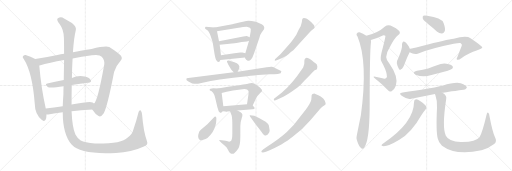
t = 0.00 s
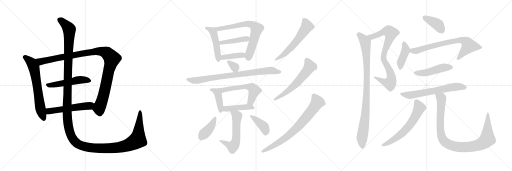
t = 4.41 s
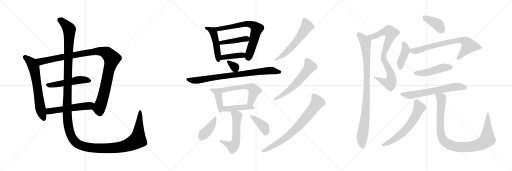
t = 8.83 s
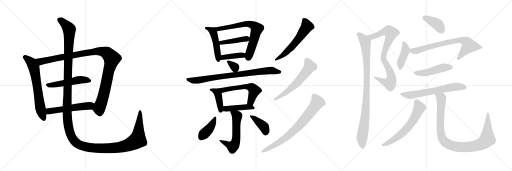
t = 13.24 s
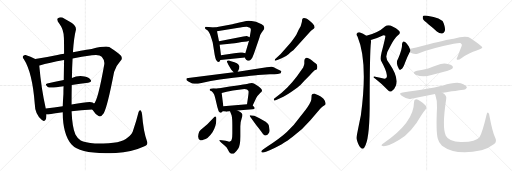
t = 17.66 s
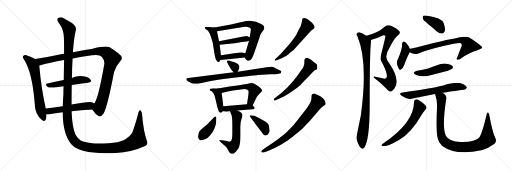
t = 22.07 s

The animated SVG that drew these frames (rendered in a browser with its animation timeline set to each time). Animation: 29 CSS @keyframes rules; one cycle of 22.07 s.

<svg version="1.1" viewBox="0 0 3072 1024" xmlns="http://www.w3.org/2000/svg">
  <g stroke="lightgray" stroke-dasharray="1,1" stroke-width="1" transform="scale(4, 4)">
    <line x1="0" y1="0" x2="256" y2="256"></line>
    <line x1="256" y1="0" x2="0" y2="256"></line>
    <line x1="128" y1="0" x2="128" y2="256"></line>
    <line x1="0" y1="128" x2="256" y2="128"></line>
    <line x1="256" y1="0" x2="512" y2="256"></line>
    <line x1="512" y1="0" x2="256" y2="256"></line>
    <line x1="384" y1="0" x2="384" y2="256"></line>
    <line x1="256" y1="128" x2="512" y2="128"></line>
    <line x1="512" y1="0" x2="768" y2="256"></line>
    <line x1="768" y1="0" x2="512" y2="256"></line>
    <line x1="640" y1="0" x2="640" y2="256"></line>
    <line x1="512" y1="128" x2="768" y2="128"></line>
  </g>
<g transform="scale(1, -1) translate(0, -850)">
   <style type="text/css">
    @keyframes keyframes0 {
      from {
       stroke: black;
       stroke-dashoffset: 654;
       stroke-width: 128;
       }
       68% {
       animation-timing-function: step-end;
       stroke: black;
       stroke-dashoffset: 0;
       stroke-width: 128;
       }
       to {
       stroke: black;
       stroke-width: 1024;
       }
       }
       #make-me-a-hanzi-animation-0 {
         animation: keyframes0 0.782227s both;
         animation-delay: 0.000000s;
         animation-timing-function: linear;
       }
    @keyframes keyframes1 {
      from {
       stroke: black;
       stroke-dashoffset: 1075;
       stroke-width: 128;
       }
       78% {
       animation-timing-function: step-end;
       stroke: black;
       stroke-dashoffset: 0;
       stroke-width: 128;
       }
       to {
       stroke: black;
       stroke-width: 1024;
       }
       }
       #make-me-a-hanzi-animation-1 {
         animation: keyframes1 1.124837s both;
         animation-delay: 0.782227s;
         animation-timing-function: linear;
       }
    @keyframes keyframes2 {
      from {
       stroke: black;
       stroke-dashoffset: 509;
       stroke-width: 128;
       }
       62% {
       animation-timing-function: step-end;
       stroke: black;
       stroke-dashoffset: 0;
       stroke-width: 128;
       }
       to {
       stroke: black;
       stroke-width: 1024;
       }
       }
       #make-me-a-hanzi-animation-2 {
         animation: keyframes2 0.664225s both;
         animation-delay: 1.907064s;
         animation-timing-function: linear;
       }
    @keyframes keyframes3 {
      from {
       stroke: black;
       stroke-dashoffset: 537;
       stroke-width: 128;
       }
       64% {
       animation-timing-function: step-end;
       stroke: black;
       stroke-dashoffset: 0;
       stroke-width: 128;
       }
       to {
       stroke: black;
       stroke-width: 1024;
       }
       }
       #make-me-a-hanzi-animation-3 {
         animation: keyframes3 0.687012s both;
         animation-delay: 2.571289s;
         animation-timing-function: linear;
       }
    @keyframes keyframes4 {
      from {
       stroke: black;
       stroke-dashoffset: 1584;
       stroke-width: 128;
       }
       84% {
       animation-timing-function: step-end;
       stroke: black;
       stroke-dashoffset: 0;
       stroke-width: 128;
       }
       to {
       stroke: black;
       stroke-width: 1024;
       }
       }
       #make-me-a-hanzi-animation-4 {
         animation: keyframes4 1.539062s both;
         animation-delay: 3.258301s;
         animation-timing-function: linear;
       }
    @keyframes keyframes5 {
      from {
       stroke: black;
       stroke-dashoffset: 478;
       stroke-width: 128;
       }
       61% {
       animation-timing-function: step-end;
       stroke: black;
       stroke-dashoffset: 0;
       stroke-width: 128;
       }
       to {
       stroke: black;
       stroke-width: 1024;
       }
       }
       #make-me-a-hanzi-animation-5 {
         animation: keyframes5 0.638997s both;
         animation-delay: 4.797363s;
         animation-timing-function: linear;
       }
    @keyframes keyframes6 {
      from {
       stroke: black;
       stroke-dashoffset: 696;
       stroke-width: 128;
       }
       69% {
       animation-timing-function: step-end;
       stroke: black;
       stroke-dashoffset: 0;
       stroke-width: 128;
       }
       to {
       stroke: black;
       stroke-width: 1024;
       }
       }
       #make-me-a-hanzi-animation-6 {
         animation: keyframes6 0.816406s both;
         animation-delay: 5.436360s;
         animation-timing-function: linear;
       }
    @keyframes keyframes7 {
      from {
       stroke: black;
       stroke-dashoffset: 427;
       stroke-width: 128;
       }
       58% {
       animation-timing-function: step-end;
       stroke: black;
       stroke-dashoffset: 0;
       stroke-width: 128;
       }
       to {
       stroke: black;
       stroke-width: 1024;
       }
       }
       #make-me-a-hanzi-animation-7 {
         animation: keyframes7 0.597493s both;
         animation-delay: 6.252766s;
         animation-timing-function: linear;
       }
    @keyframes keyframes8 {
      from {
       stroke: black;
       stroke-dashoffset: 398;
       stroke-width: 128;
       }
       56% {
       animation-timing-function: step-end;
       stroke: black;
       stroke-dashoffset: 0;
       stroke-width: 128;
       }
       to {
       stroke: black;
       stroke-width: 1024;
       }
       }
       #make-me-a-hanzi-animation-8 {
         animation: keyframes8 0.573893s both;
         animation-delay: 6.850259s;
         animation-timing-function: linear;
       }
    @keyframes keyframes9 {
      from {
       stroke: black;
       stroke-dashoffset: 328;
       stroke-width: 128;
       }
       52% {
       animation-timing-function: step-end;
       stroke: black;
       stroke-dashoffset: 0;
       stroke-width: 128;
       }
       to {
       stroke: black;
       stroke-width: 1024;
       }
       }
       #make-me-a-hanzi-animation-9 {
         animation: keyframes9 0.516927s both;
         animation-delay: 7.424152s;
         animation-timing-function: linear;
       }
    @keyframes keyframes10 {
      from {
       stroke: black;
       stroke-dashoffset: 815;
       stroke-width: 128;
       }
       73% {
       animation-timing-function: step-end;
       stroke: black;
       stroke-dashoffset: 0;
       stroke-width: 128;
       }
       to {
       stroke: black;
       stroke-width: 1024;
       }
       }
       #make-me-a-hanzi-animation-10 {
         animation: keyframes10 0.913249s both;
         animation-delay: 7.941079s;
         animation-timing-function: linear;
       }
    @keyframes keyframes11 {
      from {
       stroke: black;
       stroke-dashoffset: 410;
       stroke-width: 128;
       }
       57% {
       animation-timing-function: step-end;
       stroke: black;
       stroke-dashoffset: 0;
       stroke-width: 128;
       }
       to {
       stroke: black;
       stroke-width: 1024;
       }
       }
       #make-me-a-hanzi-animation-11 {
         animation: keyframes11 0.583659s both;
         animation-delay: 8.854328s;
         animation-timing-function: linear;
       }
    @keyframes keyframes12 {
      from {
       stroke: black;
       stroke-dashoffset: 568;
       stroke-width: 128;
       }
       65% {
       animation-timing-function: step-end;
       stroke: black;
       stroke-dashoffset: 0;
       stroke-width: 128;
       }
       to {
       stroke: black;
       stroke-width: 1024;
       }
       }
       #make-me-a-hanzi-animation-12 {
         animation: keyframes12 0.712240s both;
         animation-delay: 9.437987s;
         animation-timing-function: linear;
       }
    @keyframes keyframes13 {
      from {
       stroke: black;
       stroke-dashoffset: 438;
       stroke-width: 128;
       }
       59% {
       animation-timing-function: step-end;
       stroke: black;
       stroke-dashoffset: 0;
       stroke-width: 128;
       }
       to {
       stroke: black;
       stroke-width: 1024;
       }
       }
       #make-me-a-hanzi-animation-13 {
         animation: keyframes13 0.606445s both;
         animation-delay: 10.150227s;
         animation-timing-function: linear;
       }
    @keyframes keyframes14 {
      from {
       stroke: black;
       stroke-dashoffset: 569;
       stroke-width: 128;
       }
       65% {
       animation-timing-function: step-end;
       stroke: black;
       stroke-dashoffset: 0;
       stroke-width: 128;
       }
       to {
       stroke: black;
       stroke-width: 1024;
       }
       }
       #make-me-a-hanzi-animation-14 {
         animation: keyframes14 0.713053s both;
         animation-delay: 10.756672s;
         animation-timing-function: linear;
       }
    @keyframes keyframes15 {
      from {
       stroke: black;
       stroke-dashoffset: 403;
       stroke-width: 128;
       }
       57% {
       animation-timing-function: step-end;
       stroke: black;
       stroke-dashoffset: 0;
       stroke-width: 128;
       }
       to {
       stroke: black;
       stroke-width: 1024;
       }
       }
       #make-me-a-hanzi-animation-15 {
         animation: keyframes15 0.577962s both;
         animation-delay: 11.469725s;
         animation-timing-function: linear;
       }
    @keyframes keyframes16 {
      from {
       stroke: black;
       stroke-dashoffset: 396;
       stroke-width: 128;
       }
       56% {
       animation-timing-function: step-end;
       stroke: black;
       stroke-dashoffset: 0;
       stroke-width: 128;
       }
       to {
       stroke: black;
       stroke-width: 1024;
       }
       }
       #make-me-a-hanzi-animation-16 {
         animation: keyframes16 0.572266s both;
         animation-delay: 12.047687s;
         animation-timing-function: linear;
       }
    @keyframes keyframes17 {
      from {
       stroke: black;
       stroke-dashoffset: 576;
       stroke-width: 128;
       }
       65% {
       animation-timing-function: step-end;
       stroke: black;
       stroke-dashoffset: 0;
       stroke-width: 128;
       }
       to {
       stroke: black;
       stroke-width: 1024;
       }
       }
       #make-me-a-hanzi-animation-17 {
         animation: keyframes17 0.718750s both;
         animation-delay: 12.619953s;
         animation-timing-function: linear;
       }
    @keyframes keyframes18 {
      from {
       stroke: black;
       stroke-dashoffset: 591;
       stroke-width: 128;
       }
       66% {
       animation-timing-function: step-end;
       stroke: black;
       stroke-dashoffset: 0;
       stroke-width: 128;
       }
       to {
       stroke: black;
       stroke-width: 1024;
       }
       }
       #make-me-a-hanzi-animation-18 {
         animation: keyframes18 0.730957s both;
         animation-delay: 13.338703s;
         animation-timing-function: linear;
       }
    @keyframes keyframes19 {
      from {
       stroke: black;
       stroke-dashoffset: 749;
       stroke-width: 128;
       }
       71% {
       animation-timing-function: step-end;
       stroke: black;
       stroke-dashoffset: 0;
       stroke-width: 128;
       }
       to {
       stroke: black;
       stroke-width: 1024;
       }
       }
       #make-me-a-hanzi-animation-19 {
         animation: keyframes19 0.859538s both;
         animation-delay: 14.069660s;
         animation-timing-function: linear;
       }
    @keyframes keyframes20 {
      from {
       stroke: black;
       stroke-dashoffset: 816;
       stroke-width: 128;
       }
       73% {
       animation-timing-function: step-end;
       stroke: black;
       stroke-dashoffset: 0;
       stroke-width: 128;
       }
       to {
       stroke: black;
       stroke-width: 1024;
       }
       }
       #make-me-a-hanzi-animation-20 {
         animation: keyframes20 0.914062s both;
         animation-delay: 14.929198s;
         animation-timing-function: linear;
       }
    @keyframes keyframes21 {
      from {
       stroke: black;
       stroke-dashoffset: 947;
       stroke-width: 128;
       }
       76% {
       animation-timing-function: step-end;
       stroke: black;
       stroke-dashoffset: 0;
       stroke-width: 128;
       }
       to {
       stroke: black;
       stroke-width: 1024;
       }
       }
       #make-me-a-hanzi-animation-21 {
         animation: keyframes21 1.020671s both;
         animation-delay: 15.843260s;
         animation-timing-function: linear;
       }
    @keyframes keyframes22 {
      from {
       stroke: black;
       stroke-dashoffset: 388;
       stroke-width: 128;
       }
       56% {
       animation-timing-function: step-end;
       stroke: black;
       stroke-dashoffset: 0;
       stroke-width: 128;
       }
       to {
       stroke: black;
       stroke-width: 1024;
       }
       }
       #make-me-a-hanzi-animation-22 {
         animation: keyframes22 0.565755s both;
         animation-delay: 16.863931s;
         animation-timing-function: linear;
       }
    @keyframes keyframes23 {
      from {
       stroke: black;
       stroke-dashoffset: 408;
       stroke-width: 128;
       }
       57% {
       animation-timing-function: step-end;
       stroke: black;
       stroke-dashoffset: 0;
       stroke-width: 128;
       }
       to {
       stroke: black;
       stroke-width: 1024;
       }
       }
       #make-me-a-hanzi-animation-23 {
         animation: keyframes23 0.582031s both;
         animation-delay: 17.429686s;
         animation-timing-function: linear;
       }
    @keyframes keyframes24 {
      from {
       stroke: black;
       stroke-dashoffset: 731;
       stroke-width: 128;
       }
       70% {
       animation-timing-function: step-end;
       stroke: black;
       stroke-dashoffset: 0;
       stroke-width: 128;
       }
       to {
       stroke: black;
       stroke-width: 1024;
       }
       }
       #make-me-a-hanzi-animation-24 {
         animation: keyframes24 0.844889s both;
         animation-delay: 18.011717s;
         animation-timing-function: linear;
       }
    @keyframes keyframes25 {
      from {
       stroke: black;
       stroke-dashoffset: 470;
       stroke-width: 128;
       }
       60% {
       animation-timing-function: step-end;
       stroke: black;
       stroke-dashoffset: 0;
       stroke-width: 128;
       }
       to {
       stroke: black;
       stroke-width: 1024;
       }
       }
       #make-me-a-hanzi-animation-25 {
         animation: keyframes25 0.632487s both;
         animation-delay: 18.856606s;
         animation-timing-function: linear;
       }
    @keyframes keyframes26 {
      from {
       stroke: black;
       stroke-dashoffset: 642;
       stroke-width: 128;
       }
       68% {
       animation-timing-function: step-end;
       stroke: black;
       stroke-dashoffset: 0;
       stroke-width: 128;
       }
       to {
       stroke: black;
       stroke-width: 1024;
       }
       }
       #make-me-a-hanzi-animation-26 {
         animation: keyframes26 0.772461s both;
         animation-delay: 19.489093s;
         animation-timing-function: linear;
       }
    @keyframes keyframes27 {
      from {
       stroke: black;
       stroke-dashoffset: 619;
       stroke-width: 128;
       }
       67% {
       animation-timing-function: step-end;
       stroke: black;
       stroke-dashoffset: 0;
       stroke-width: 128;
       }
       to {
       stroke: black;
       stroke-width: 1024;
       }
       }
       #make-me-a-hanzi-animation-27 {
         animation: keyframes27 0.753743s both;
         animation-delay: 20.261554s;
         animation-timing-function: linear;
       }
    @keyframes keyframes28 {
      from {
       stroke: black;
       stroke-dashoffset: 990;
       stroke-width: 128;
       }
       76% {
       animation-timing-function: step-end;
       stroke: black;
       stroke-dashoffset: 0;
       stroke-width: 128;
       }
       to {
       stroke: black;
       stroke-width: 1024;
       }
       }
       #make-me-a-hanzi-animation-28 {
         animation: keyframes28 1.055664s both;
         animation-delay: 21.015297s;
         animation-timing-function: linear;
       }
</style>
<path d="M 211.5 496.5 Q 183.5 512.5 153.5 520.5 Q 146.5 521.5 140.5 516.5 Q 131.5 509.5 142.5 497.5 Q 194.5 416.5 208.5 228.5 Q 209.5 165.5 251.5 130.5 Q 254.5 129.5 258.5 126.5 Q 277.5 120.5 278.5 156.5 L 278.5 164.5 L 274.5 199.5 Q 247.5 319.5 235.5 457.5 C 233.5 484.5 233.5 484.5 211.5 496.5 Z" fill="lightgray"></path> 
<path d="M 553.5 193.5 Q 572.5 163.5 591.5 155.5 Q 604.5 145.5 622.5 171.5 Q 644.5 210.5 684.5 418.5 Q 694.5 455.5 722.5 485.5 Q 738.5 500.5 724.5 517.5 Q 705.5 536.5 655.5 568.5 Q 634.5 577.5 549.5 557.5 Q 542.5 557.5 437.5 537.5 L 384.5 528.5 Q 363.5 525.5 344.5 521.5 Q 271.5 506.5 211.5 496.5 C 181.5 491.5 206.5 448.5 235.5 457.5 Q 234.5 458.5 237.5 458.5 Q 295.5 476.5 384.5 491.5 L 435.5 500.5 Q 487.5 510.5 551.5 519.5 Q 596.5 526.5 610.5 510.5 Q 629.5 488.5 625.5 464.5 Q 586.5 244.5 563.5 229.5 C 548.5 203.5 547.5 202.5 553.5 193.5 Z" fill="lightgray"></path> 
<path d="M 430.5 340.5 Q 482.5 349.5 528.5 354.5 Q 553.5 357.5 544.5 371.5 Q 534.5 387.5 507.5 392.5 Q 465.5 399.5 431.5 383.5 L 382.5 371.5 Q 328.5 361.5 283.5 349.5 Q 265.5 345.5 286.5 329.5 Q 298.5 320.5 381.5 333.5 L 430.5 340.5 Z" fill="lightgray"></path> 
<path d="M 429.5 183.5 Q 483.5 190.5 553.5 193.5 C 583.5 194.5 585.5 209.5 563.5 229.5 Q 560.5 233.5 555.5 236.5 Q 539.5 245.5 429.5 223.5 L 376.5 213.5 Q 322.5 206.5 274.5 199.5 C 244.5 195.5 248.5 164.5 278.5 164.5 Q 285.5 163.5 297.5 165.5 Q 328.5 172.5 376.5 177.5 L 429.5 183.5 Z" fill="lightgray"></path> 
<path d="M 881.5 4.5 Q 860.5 62.5 852.5 163.5 Q 851.5 179.5 844.5 187.5 Q 837.5 194.5 831.5 178.5 Q 816.5 118.5 800.5 73.5 Q 793.5 42.5 764.5 24.5 Q 730.5 -12.5 569.5 -10.5 Q 508.5 -4.5 484.5 7.5 Q 465.5 20.5 452.5 44.5 Q 433.5 84.5 429.5 183.5 L 429.5 223.5 Q 429.5 287.5 430.5 340.5 L 431.5 383.5 Q 432.5 449.5 435.5 500.5 L 437.5 537.5 Q 443.5 625.5 454.5 667.5 Q 461.5 689.5 431.5 712.5 Q 406.5 728.5 384.5 740.5 Q 365.5 753.5 347.5 741.5 Q 335.5 735.5 357.5 706.5 Q 382.5 672.5 383.5 623.5 Q 384.5 590.5 384.5 528.5 L 384.5 491.5 Q 383.5 439.5 382.5 371.5 L 381.5 333.5 Q 380.5 311.5 380.5 287.5 Q 377.5 247.5 376.5 213.5 L 376.5 177.5 Q 376.5 44.5 429.5 -16.5 Q 483.5 -77.5 695.5 -66.5 Q 789.5 -62.5 859.5 -29.5 Q 892.5 -20.5 881.5 4.5 Z" fill="lightgray"></path> 
<path d="M 1288.0 686.0 L 1234.0 690.0 Q 1229.0 686.0 1230.0 682.0 Q 1230.0 677.0 1242.0 671.0 Q 1254.0 664.0 1265.0 632.0 L 1276.0 597.0 L 1288.0 523.0 Q 1293.0 498.0 1296.0 493.0 Q 1305.0 476.0 1316.0 480.0 Q 1319.0 484.0 1322.0 491.0 C 1328.0 504.0 1328.0 504.0 1326.0 520.0 L 1318.0 582.0 L 1314.0 604.0 L 1302.0 664.0 C 1298.0 685.0 1298.0 685.0 1288.0 686.0 Z" fill="lightgray"></path> 
<path d="M 1470.0 506.0 L 1472.0 498.0 Q 1476.0 494.0 1477.0 492.0 L 1484.0 488.0 Q 1487.0 485.0 1494.0 487.0 Q 1501.0 488.0 1507.0 495.0 Q 1513.0 501.0 1524.0 530.0 L 1556.0 623.0 Q 1561.0 644.0 1569.0 654.0 L 1584.0 675.0 Q 1591.0 695.0 1570.0 706.0 Q 1560.0 709.0 1536.0 720.0 Q 1505.0 727.0 1492.0 727.0 Q 1479.0 727.0 1458.0 720.0 Q 1411.0 709.0 1394.0 706.0 L 1288.0 686.0 C 1259.0 680.0 1272.0 659.0 1302.0 664.0 L 1422.0 683.0 Q 1471.0 692.0 1481.0 691.0 Q 1490.0 689.0 1499.0 685.0 Q 1508.0 680.0 1504.0 662.0 L 1498.0 628.0 L 1494.0 606.0 L 1472.0 531.0 L 1470.0 506.0 Z" fill="lightgray"></path> 
<path d="M 1460.0 632.0 L 1314.0 604.0 C 1285.0 598.0 1288.0 579.0 1318.0 582.0 L 1378.0 589.0 Q 1402.0 589.0 1450.0 599.0 L 1482.0 602.0 L 1494.0 606.0 C 1522.0 615.0 1525.0 616.0 1498.0 628.0 L 1484.0 634.0 Q 1481.0 635.0 1460.0 632.0 Z" fill="lightgray"></path> 
<path d="M 1322.0 491.0 L 1470.0 506.0 C 1500.0 509.0 1501.0 523.0 1472.0 531.0 L 1454.0 536.0 Q 1451.0 537.0 1442.0 536.0 L 1406.0 532.0 L 1326.0 520.0 C 1296.0 516.0 1292.0 488.0 1322.0 491.0 Z" fill="lightgray"></path> 
<path d="M 1426.0 421.0 L 1432.0 432.0 Q 1437.0 443.0 1436.0 454.0 Q 1432.0 466.0 1421.0 472.0 Q 1410.0 477.0 1386.0 484.0 L 1374.0 488.0 Q 1366.0 490.0 1362.0 485.0 Q 1361.0 479.0 1363.0 477.0 Q 1364.0 474.0 1366.0 471.0 Q 1367.0 468.0 1370.0 463.0 L 1387.0 434.0 Q 1387.0 433.0 1402.0 418.0 C 1416.0 404.0 1416.0 404.0 1426.0 421.0 Z" fill="lightgray"></path> 
<path d="M 1402.0 418.0 L 1130.0 383.0 Q 1118.0 382.0 1118.0 377.0 L 1120.0 370.0 Q 1121.0 368.0 1142.0 356.0 Q 1154.0 347.0 1174.0 349.0 L 1188.0 349.0 L 1264.0 365.0 L 1319.0 374.0 L 1400.0 385.0 L 1482.0 394.0 Q 1530.0 400.0 1548.0 401.0 L 1620.0 405.0 Q 1680.0 408.0 1684.0 412.0 L 1688.0 422.0 Q 1690.0 424.0 1684.0 427.0 L 1656.0 440.0 Q 1641.0 449.0 1631.0 451.0 Q 1620.0 452.0 1600.0 447.0 L 1426.0 421.0 L 1402.0 418.0 Z" fill="lightgray"></path> 
<path d="M 1258.0 313.0 Q 1258.0 310.0 1260.0 308.0 L 1270.0 303.0 Q 1280.0 292.0 1284.0 286.0 Q 1287.0 280.0 1292.0 260.0 L 1304.0 209.0 L 1312.0 184.0 L 1319.0 176.0 Q 1326.0 173.0 1330.0 178.0 L 1336.0 184.0 C 1343.0 191.0 1343.0 191.0 1340.0 214.0 L 1330.0 293.0 C 1327.0 319.0 1327.0 319.0 1308.0 320.0 L 1280.0 322.0 Q 1258.0 322.0 1258.0 313.0 Z" fill="lightgray"></path> 
<path d="M 1516.0 218.0 L 1538.0 264.0 Q 1543.0 275.0 1564.0 296.0 Q 1570.0 300.0 1570.0 302.0 L 1572.0 307.0 Q 1573.0 316.0 1552.0 332.0 L 1526.0 349.0 Q 1513.0 355.0 1492.0 350.0 Q 1482.0 347.0 1378.0 332.0 L 1308.0 320.0 C 1278.0 315.0 1301.0 285.0 1330.0 293.0 L 1360.0 301.0 L 1398.0 308.0 L 1444.0 314.0 Q 1484.0 321.0 1490.0 307.0 Q 1494.0 304.0 1488.0 266.0 L 1482.0 226.0 C 1478.0 196.0 1503.0 191.0 1516.0 218.0 Z" fill="lightgray"></path> 
<path d="M 1336.0 184.0 L 1354.0 182.0 Q 1353.0 180.0 1365.0 182.0 Q 1376.0 184.0 1380.0 184.0 L 1424.0 188.0 L 1516.0 196.0 Q 1528.0 196.0 1528.0 203.0 Q 1529.0 205.0 1516.0 218.0 C 1506.0 228.0 1506.0 228.0 1482.0 226.0 L 1340.0 214.0 C 1310.0 211.0 1306.0 187.0 1336.0 184.0 Z" fill="lightgray"></path> 
<path d="M 1380.0 184.0 L 1390.0 158.0 Q 1394.0 139.0 1394.0 99.0 L 1394.0 52.0 Q 1394.0 6.0 1382.0 3.0 Q 1376.0 -2.0 1354.0 6.0 L 1330.0 10.0 L 1316.0 11.0 L 1316.0 6.0 L 1328.0 -6.0 L 1344.0 -19.0 Q 1349.0 -22.0 1360.0 -34.0 L 1376.0 -62.0 Q 1382.0 -70.0 1388.0 -71.0 Q 1393.0 -73.0 1401.0 -71.0 Q 1408.0 -69.0 1429.0 -41.0 Q 1442.0 -24.0 1442.0 33.0 L 1442.0 92.0 L 1444.0 118.0 L 1451.0 144.0 Q 1456.0 156.0 1454.0 165.0 Q 1452.0 175.0 1424.0 188.0 C 1397.0 201.0 1369.0 212.0 1380.0 184.0 Z" fill="lightgray"></path> 
<path d="M 1298.0 133.0 L 1298.0 145.0 Q 1297.0 150.0 1292.0 152.0 Q 1289.0 153.0 1283.0 146.0 L 1244.0 106.0 L 1214.0 80.0 Q 1211.0 77.0 1205.0 73.0 Q 1199.0 69.0 1195.0 60.0 Q 1180.0 20.0 1201.0 10.0 Q 1209.0 7.0 1220.0 12.0 Q 1248.0 18.0 1275.0 58.0 Q 1298.0 97.0 1298.0 133.0 Z" fill="lightgray"></path> 
<path d="M 1618.0 70.0 L 1613.0 98.0 Q 1613.0 105.0 1594.0 121.0 L 1554.0 143.0 L 1526.0 156.0 Q 1501.0 162.0 1498.0 159.0 L 1500.0 152.0 L 1538.0 99.0 Q 1553.0 81.0 1566.0 63.0 Q 1578.0 44.0 1586.0 40.0 Q 1604.0 33.0 1612.0 51.0 Q 1618.0 58.0 1618.0 70.0 Z" fill="lightgray"></path> 
<path d="M 1884.0 680.0 L 1888.0 686.0 L 1886.0 694.0 Q 1887.0 698.0 1868.0 717.0 L 1852.0 731.0 Q 1841.0 740.0 1832.0 742.0 Q 1812.0 749.0 1812.0 725.0 Q 1812.0 720.0 1804.0 693.0 L 1792.0 672.0 L 1778.0 642.0 Q 1751.0 601.0 1733.0 582.0 L 1684.0 527.0 L 1650.0 496.0 Q 1648.0 489.0 1649.0 487.0 Q 1649.0 485.0 1668.0 492.0 L 1690.0 502.0 Q 1717.0 513.0 1731.0 526.0 Q 1745.0 538.0 1760.0 549.0 L 1866.0 666.0 L 1884.0 680.0 Z" fill="lightgray"></path> 
<path d="M 1826.0 366.0 L 1856.0 396.0 L 1874.0 416.0 L 1888.0 429.0 L 1900.0 434.0 Q 1904.0 439.0 1904.0 452.0 Q 1904.0 464.0 1893.0 471.0 Q 1882.0 478.0 1872.0 488.0 Q 1849.0 506.0 1840.0 505.0 Q 1831.0 503.0 1830.0 499.0 Q 1826.0 495.0 1826.0 483.0 L 1826.0 471.0 Q 1827.0 467.0 1819.0 446.0 L 1782.0 393.0 Q 1756.0 358.0 1724.0 326.0 L 1690.0 294.0 L 1644.0 259.0 Q 1642.0 254.0 1644.0 249.0 Q 1645.0 244.0 1664.0 254.0 L 1700.0 270.0 Q 1731.0 286.0 1783.0 324.0 Q 1801.0 336.0 1826.0 366.0 Z" fill="lightgray"></path> 
<path d="M 1604.0 -28.0 L 1580.0 -44.0 Q 1567.0 -54.0 1568.0 -58.0 Q 1569.0 -70.0 1596.0 -60.0 L 1618.0 -50.0 Q 1650.0 -37.0 1688.0 -16.0 Q 1732.0 11.0 1754.0 29.0 Q 1814.0 72.0 1861.0 128.0 L 1920.0 197.0 Q 1930.0 208.0 1936.0 212.0 L 1945.0 218.0 Q 1954.0 223.0 1954.0 229.0 Q 1954.0 235.0 1948.0 248.0 Q 1942.0 260.0 1932.0 266.0 Q 1927.0 270.0 1910.0 279.0 Q 1893.0 288.0 1886.0 290.0 Q 1872.0 290.0 1870.0 281.0 L 1868.0 254.0 Q 1867.0 246.0 1856.0 225.0 Q 1844.0 204.0 1834.0 193.0 L 1762.0 101.0 L 1721.0 59.0 Q 1680.0 21.0 1604.0 -28.0 Z" fill="lightgray"></path> 
<path d="M 2225.0 611.0 Q 2256.0 618.0 2290.0 635.0 Q 2303.0 642.0 2312.0 636.0 Q 2315.0 633.0 2289.0 534.0 Q 2280.0 495.0 2288.0 483.0 Q 2315.0 434.0 2320.0 406.0 Q 2324.0 390.0 2317.0 383.0 Q 2311.0 376.0 2294.0 381.0 Q 2275.0 388.0 2252.0 391.0 Q 2230.0 395.0 2252.0 378.0 Q 2292.0 347.0 2328.0 309.0 Q 2340.0 296.0 2353.0 307.0 Q 2366.0 314.0 2375.0 337.0 Q 2393.0 389.0 2336.0 470.0 Q 2299.0 507.0 2337.0 565.0 Q 2367.0 623.0 2388.0 639.0 Q 2406.0 652.0 2395.0 665.0 Q 2382.0 681.0 2343.0 698.0 Q 2324.0 704.0 2310.0 692.0 Q 2268.0 653.0 2198.0 637.0 C 2169.0 630.0 2196.0 603.0 2225.0 611.0 Z" fill="lightgray"></path> 
<path d="M 2198.0 637.0 Q 2179.0 650.0 2157.0 657.0 Q 2147.0 658.0 2140.0 649.0 Q 2136.0 643.0 2145.0 632.0 Q 2209.0 479.0 2165.0 158.0 Q 2138.0 28.0 2139.0 25.0 Q 2139.0 21.0 2140.0 16.0 Q 2150.0 -21.0 2163.0 -34.0 Q 2176.0 -49.0 2186.0 -34.0 Q 2216.0 8.0 2218.0 200.0 Q 2218.0 542.0 2226.0 599.0 Q 2226.0 606.0 2225.0 611.0 C 2225.0 621.0 2224.0 622.0 2198.0 637.0 Z" fill="lightgray"></path> 
<path d="M 2570.0 706.0 Q 2595.0 687.0 2621.0 662.0 Q 2637.0 649.0 2653.0 650.0 Q 2663.0 651.0 2669.0 665.0 Q 2673.0 681.0 2662.0 712.0 Q 2649.0 745.0 2563.0 756.0 Q 2547.0 760.0 2540.0 756.0 Q 2534.0 752.0 2537.0 738.0 Q 2541.0 728.0 2570.0 706.0 Z" fill="lightgray"></path> 
<path d="M 2459.0 558.0 Q 2446.0 589.0 2427.0 600.0 Q 2424.0 604.0 2418.0 601.0 Q 2414.0 597.0 2412.0 587.0 Q 2415.0 560.0 2391.0 505.0 Q 2381.0 489.0 2381.0 471.0 Q 2384.0 452.0 2393.0 439.0 Q 2400.0 427.0 2406.0 435.0 Q 2418.0 438.0 2432.0 479.0 Q 2441.0 504.0 2458.0 537.0 C 2464.0 548.0 2464.0 548.0 2459.0 558.0 Z" fill="lightgray"></path> 
<path d="M 2458.0 537.0 Q 2485.0 521.0 2510.0 530.0 Q 2588.0 561.0 2722.0 588.0 Q 2750.0 594.0 2762.0 593.0 Q 2774.0 586.0 2771.0 579.0 Q 2771.0 576.0 2745.0 511.0 Q 2736.0 496.0 2743.0 493.0 Q 2752.0 490.0 2768.0 502.0 Q 2817.0 536.0 2860.0 548.0 Q 2894.0 558.0 2894.0 567.0 Q 2890.0 577.0 2823.0 622.0 Q 2798.0 641.0 2722.0 619.0 Q 2683.0 615.0 2532.0 575.0 Q 2498.0 566.0 2462.0 559.0 Q 2461.0 559.0 2459.0 558.0 C 2430.0 551.0 2431.0 550.0 2458.0 537.0 Z" fill="lightgray"></path> 
<path d="M 2502.0 426.0 Q 2468.0 417.0 2494.0 403.0 Q 2537.0 384.0 2589.0 401.0 L 2687.0 427.0 Q 2709.0 434.0 2713.0 438.0 Q 2720.0 445.0 2716.0 454.0 Q 2709.0 464.0 2679.0 469.0 Q 2651.0 473.0 2622.0 459.0 Q 2597.0 449.0 2569.0 440.0 Q 2538.0 431.0 2502.0 426.0 Z" fill="lightgray"></path> 
<path d="M 2654.0 294.0 Q 2669.0 298.0 2782.0 313.0 Q 2792.0 312.0 2801.0 324.0 Q 2802.0 334.0 2780.0 345.0 Q 2750.0 367.0 2655.0 337.0 Q 2637.0 334.0 2620.0 329.0 Q 2572.0 319.0 2416.0 296.0 Q 2388.0 293.0 2410.0 276.0 Q 2444.0 252.0 2468.0 259.0 L 2610.0 287.0 L 2654.0 294.0 Z" fill="lightgray"></path> 
<path d="M 2484.0 238.0 Q 2484.0 117.0 2301.0 -8.0 L 2293.0 -14.0 Q 2286.0 -21.0 2291.0 -24.0 Q 2318.0 -34.0 2396.0 13.0 Q 2468.0 53.0 2529.0 161.0 Q 2539.0 177.0 2553.0 194.0 Q 2562.0 201.0 2557.0 212.0 Q 2553.0 222.0 2525.0 242.0 Q 2506.0 255.0 2497.0 255.0 Q 2484.0 254.0 2484.0 238.0 Z" fill="lightgray"></path> 
<path d="M 2610.0 287.0 Q 2610.0 286.0 2612.0 281.0 Q 2625.0 244.0 2622.0 206.0 Q 2615.0 58.0 2627.0 18.0 Q 2631.0 -4.0 2652.0 -23.0 Q 2733.0 -84.0 2888.0 -51.0 L 2894.0 -49.0 Q 2930.0 -39.0 2965.0 -13.0 Q 2984.0 3.0 2970.0 28.0 Q 2955.0 59.0 2937.0 154.0 Q 2936.0 170.0 2929.0 175.0 Q 2923.0 178.0 2919.0 161.0 Q 2895.0 58.0 2877.0 27.0 Q 2853.0 -3.0 2764.0 -1.0 Q 2730.0 0.0 2704.0 11.0 Q 2682.0 23.0 2675.0 37.0 Q 2651.0 85.0 2677.0 255.0 Q 2683.0 279.0 2654.0 294.0 C 2630.0 313.0 2601.0 316.0 2610.0 287.0 Z" fill="lightgray"></path> 
      <clipPath id="make-me-a-hanzi-clip-0">
      <path d="M 211.5 496.5 Q 183.5 512.5 153.5 520.5 Q 146.5 521.5 140.5 516.5 Q 131.5 509.5 142.5 497.5 Q 194.5 416.5 208.5 228.5 Q 209.5 165.5 251.5 130.5 Q 254.5 129.5 258.5 126.5 Q 277.5 120.5 278.5 156.5 L 278.5 164.5 L 274.5 199.5 Q 247.5 319.5 235.5 457.5 C 233.5 484.5 233.5 484.5 211.5 496.5 Z" fill="lightgray"></path>
      </clipPath>
      <path clip-path="url(#make-me-a-hanzi-clip-0)" d="M 148.5 507.5 L 189.5 473.5 L 203.5 446.5 L 240.5 208.5 L 263.5 138.5 " fill="none" id="make-me-a-hanzi-animation-0" stroke-dasharray="526 1052" stroke-linecap="round"></path>

      <clipPath id="make-me-a-hanzi-clip-1">
      <path d="M 553.5 193.5 Q 572.5 163.5 591.5 155.5 Q 604.5 145.5 622.5 171.5 Q 644.5 210.5 684.5 418.5 Q 694.5 455.5 722.5 485.5 Q 738.5 500.5 724.5 517.5 Q 705.5 536.5 655.5 568.5 Q 634.5 577.5 549.5 557.5 Q 542.5 557.5 437.5 537.5 L 384.5 528.5 Q 363.5 525.5 344.5 521.5 Q 271.5 506.5 211.5 496.5 C 181.5 491.5 206.5 448.5 235.5 457.5 Q 234.5 458.5 237.5 458.5 Q 295.5 476.5 384.5 491.5 L 435.5 500.5 Q 487.5 510.5 551.5 519.5 Q 596.5 526.5 610.5 510.5 Q 629.5 488.5 625.5 464.5 Q 586.5 244.5 563.5 229.5 C 548.5 203.5 547.5 202.5 553.5 193.5 Z" fill="lightgray"></path>
      </clipPath>
      <path clip-path="url(#make-me-a-hanzi-clip-1)" d="M 219.5 492.5 L 244.5 481.5 L 564.5 542.5 L 605.5 543.5 L 642.5 531.5 L 671.5 499.5 L 649.5 419.5 L 627.5 302.5 L 594.5 197.5 L 599.5 167.5 " fill="none" id="make-me-a-hanzi-animation-1" stroke-dasharray="947 1894" stroke-linecap="round"></path>

      <clipPath id="make-me-a-hanzi-clip-2">
      <path d="M 430.5 340.5 Q 482.5 349.5 528.5 354.5 Q 553.5 357.5 544.5 371.5 Q 534.5 387.5 507.5 392.5 Q 465.5 399.5 431.5 383.5 L 382.5 371.5 Q 328.5 361.5 283.5 349.5 Q 265.5 345.5 286.5 329.5 Q 298.5 320.5 381.5 333.5 L 430.5 340.5 Z" fill="lightgray"></path>
      </clipPath>
      <path clip-path="url(#make-me-a-hanzi-clip-2)" d="M 284.5 339.5 L 343.5 344.5 L 470.5 371.5 L 510.5 372.5 L 533.5 365.5 " fill="none" id="make-me-a-hanzi-animation-2" stroke-dasharray="381 762" stroke-linecap="round"></path>

      <clipPath id="make-me-a-hanzi-clip-3">
      <path d="M 429.5 183.5 Q 483.5 190.5 553.5 193.5 C 583.5 194.5 585.5 209.5 563.5 229.5 Q 560.5 233.5 555.5 236.5 Q 539.5 245.5 429.5 223.5 L 376.5 213.5 Q 322.5 206.5 274.5 199.5 C 244.5 195.5 248.5 164.5 278.5 164.5 Q 285.5 163.5 297.5 165.5 Q 328.5 172.5 376.5 177.5 L 429.5 183.5 Z" fill="lightgray"></path>
      </clipPath>
      <path clip-path="url(#make-me-a-hanzi-clip-3)" d="M 282.5 170.5 L 294.5 183.5 L 312.5 187.5 L 535.5 216.5 L 553.5 225.5 " fill="none" id="make-me-a-hanzi-animation-3" stroke-dasharray="409 818" stroke-linecap="round"></path>

      <clipPath id="make-me-a-hanzi-clip-4">
      <path d="M 881.5 4.5 Q 860.5 62.5 852.5 163.5 Q 851.5 179.5 844.5 187.5 Q 837.5 194.5 831.5 178.5 Q 816.5 118.5 800.5 73.5 Q 793.5 42.5 764.5 24.5 Q 730.5 -12.5 569.5 -10.5 Q 508.5 -4.5 484.5 7.5 Q 465.5 20.5 452.5 44.5 Q 433.5 84.5 429.5 183.5 L 429.5 223.5 Q 429.5 287.5 430.5 340.5 L 431.5 383.5 Q 432.5 449.5 435.5 500.5 L 437.5 537.5 Q 443.5 625.5 454.5 667.5 Q 461.5 689.5 431.5 712.5 Q 406.5 728.5 384.5 740.5 Q 365.5 753.5 347.5 741.5 Q 335.5 735.5 357.5 706.5 Q 382.5 672.5 383.5 623.5 Q 384.5 590.5 384.5 528.5 L 384.5 491.5 Q 383.5 439.5 382.5 371.5 L 381.5 333.5 Q 380.5 311.5 380.5 287.5 Q 377.5 247.5 376.5 213.5 L 376.5 177.5 Q 376.5 44.5 429.5 -16.5 Q 483.5 -77.5 695.5 -66.5 Q 789.5 -62.5 859.5 -29.5 Q 892.5 -20.5 881.5 4.5 Z" fill="lightgray"></path>
      </clipPath>
      <path clip-path="url(#make-me-a-hanzi-clip-4)" d="M 355.5 731.5 L 388.5 708.5 L 415.5 671.5 L 402.5 167.5 L 415.5 69.5 L 428.5 32.5 L 446.5 5.5 L 479.5 -19.5 L 559.5 -37.5 L 682.5 -37.5 L 776.5 -16.5 L 825.5 11.5 L 840.5 178.5 " fill="none" id="make-me-a-hanzi-animation-4" stroke-dasharray="1456 2912" stroke-linecap="round"></path>

      <clipPath id="make-me-a-hanzi-clip-5">
      <path d="M 1288.0 686.0 L 1234.0 690.0 Q 1229.0 686.0 1230.0 682.0 Q 1230.0 677.0 1242.0 671.0 Q 1254.0 664.0 1265.0 632.0 L 1276.0 597.0 L 1288.0 523.0 Q 1293.0 498.0 1296.0 493.0 Q 1305.0 476.0 1316.0 480.0 Q 1319.0 484.0 1322.0 491.0 C 1328.0 504.0 1328.0 504.0 1326.0 520.0 L 1318.0 582.0 L 1314.0 604.0 L 1302.0 664.0 C 1298.0 685.0 1298.0 685.0 1288.0 686.0 Z" fill="lightgray"></path>
      </clipPath>
      <path clip-path="url(#make-me-a-hanzi-clip-5)" d="M 1238.0 683.0 L 1267.0 671.0 L 1280.0 658.0 L 1301.0 572.0 L 1312.0 489.0 " fill="none" id="make-me-a-hanzi-animation-5" stroke-dasharray="350 700" stroke-linecap="round"></path>

      <clipPath id="make-me-a-hanzi-clip-6">
      <path d="M 1470.0 506.0 L 1472.0 498.0 Q 1476.0 494.0 1477.0 492.0 L 1484.0 488.0 Q 1487.0 485.0 1494.0 487.0 Q 1501.0 488.0 1507.0 495.0 Q 1513.0 501.0 1524.0 530.0 L 1556.0 623.0 Q 1561.0 644.0 1569.0 654.0 L 1584.0 675.0 Q 1591.0 695.0 1570.0 706.0 Q 1560.0 709.0 1536.0 720.0 Q 1505.0 727.0 1492.0 727.0 Q 1479.0 727.0 1458.0 720.0 Q 1411.0 709.0 1394.0 706.0 L 1288.0 686.0 C 1259.0 680.0 1272.0 659.0 1302.0 664.0 L 1422.0 683.0 Q 1471.0 692.0 1481.0 691.0 Q 1490.0 689.0 1499.0 685.0 Q 1508.0 680.0 1504.0 662.0 L 1498.0 628.0 L 1494.0 606.0 L 1472.0 531.0 L 1470.0 506.0 Z" fill="lightgray"></path>
      </clipPath>
      <path clip-path="url(#make-me-a-hanzi-clip-6)" d="M 1296.0 684.0 L 1308.0 677.0 L 1338.0 681.0 L 1480.0 709.0 L 1507.0 705.0 L 1531.0 690.0 L 1541.0 678.0 L 1488.0 506.0 " fill="none" id="make-me-a-hanzi-animation-6" stroke-dasharray="568 1136" stroke-linecap="round"></path>

      <clipPath id="make-me-a-hanzi-clip-7">
      <path d="M 1460.0 632.0 L 1314.0 604.0 C 1285.0 598.0 1288.0 579.0 1318.0 582.0 L 1378.0 589.0 Q 1402.0 589.0 1450.0 599.0 L 1482.0 602.0 L 1494.0 606.0 C 1522.0 615.0 1525.0 616.0 1498.0 628.0 L 1484.0 634.0 Q 1481.0 635.0 1460.0 632.0 Z" fill="lightgray"></path>
      </clipPath>
      <path clip-path="url(#make-me-a-hanzi-clip-7)" d="M 1322.0 600.0 L 1328.0 595.0 L 1421.0 608.0 L 1488.0 624.0 " fill="none" id="make-me-a-hanzi-animation-7" stroke-dasharray="299 598" stroke-linecap="round"></path>

      <clipPath id="make-me-a-hanzi-clip-8">
      <path d="M 1322.0 491.0 L 1470.0 506.0 C 1500.0 509.0 1501.0 523.0 1472.0 531.0 L 1454.0 536.0 Q 1451.0 537.0 1442.0 536.0 L 1406.0 532.0 L 1326.0 520.0 C 1296.0 516.0 1292.0 488.0 1322.0 491.0 Z" fill="lightgray"></path>
      </clipPath>
      <path clip-path="url(#make-me-a-hanzi-clip-8)" d="M 1329.0 497.0 L 1348.0 509.0 L 1466.0 525.0 " fill="none" id="make-me-a-hanzi-animation-8" stroke-dasharray="270 540" stroke-linecap="round"></path>

      <clipPath id="make-me-a-hanzi-clip-9">
      <path d="M 1426.0 421.0 L 1432.0 432.0 Q 1437.0 443.0 1436.0 454.0 Q 1432.0 466.0 1421.0 472.0 Q 1410.0 477.0 1386.0 484.0 L 1374.0 488.0 Q 1366.0 490.0 1362.0 485.0 Q 1361.0 479.0 1363.0 477.0 Q 1364.0 474.0 1366.0 471.0 Q 1367.0 468.0 1370.0 463.0 L 1387.0 434.0 Q 1387.0 433.0 1402.0 418.0 C 1416.0 404.0 1416.0 404.0 1426.0 421.0 Z" fill="lightgray"></path>
      </clipPath>
      <path clip-path="url(#make-me-a-hanzi-clip-9)" d="M 1369.0 482.0 L 1410.0 448.0 L 1419.0 432.0 " fill="none" id="make-me-a-hanzi-animation-9" stroke-dasharray="200 400" stroke-linecap="round"></path>

      <clipPath id="make-me-a-hanzi-clip-10">
      <path d="M 1402.0 418.0 L 1130.0 383.0 Q 1118.0 382.0 1118.0 377.0 L 1120.0 370.0 Q 1121.0 368.0 1142.0 356.0 Q 1154.0 347.0 1174.0 349.0 L 1188.0 349.0 L 1264.0 365.0 L 1319.0 374.0 L 1400.0 385.0 L 1482.0 394.0 Q 1530.0 400.0 1548.0 401.0 L 1620.0 405.0 Q 1680.0 408.0 1684.0 412.0 L 1688.0 422.0 Q 1690.0 424.0 1684.0 427.0 L 1656.0 440.0 Q 1641.0 449.0 1631.0 451.0 Q 1620.0 452.0 1600.0 447.0 L 1426.0 421.0 L 1402.0 418.0 Z" fill="lightgray"></path>
      </clipPath>
      <path clip-path="url(#make-me-a-hanzi-clip-10)" d="M 1126.0 376.0 L 1160.0 368.0 L 1192.0 370.0 L 1321.0 392.0 L 1612.0 427.0 L 1680.0 420.0 " fill="none" id="make-me-a-hanzi-animation-10" stroke-dasharray="687 1374" stroke-linecap="round"></path>

      <clipPath id="make-me-a-hanzi-clip-11">
      <path d="M 1258.0 313.0 Q 1258.0 310.0 1260.0 308.0 L 1270.0 303.0 Q 1280.0 292.0 1284.0 286.0 Q 1287.0 280.0 1292.0 260.0 L 1304.0 209.0 L 1312.0 184.0 L 1319.0 176.0 Q 1326.0 173.0 1330.0 178.0 L 1336.0 184.0 C 1343.0 191.0 1343.0 191.0 1340.0 214.0 L 1330.0 293.0 C 1327.0 319.0 1327.0 319.0 1308.0 320.0 L 1280.0 322.0 Q 1258.0 322.0 1258.0 313.0 Z" fill="lightgray"></path>
      </clipPath>
      <path clip-path="url(#make-me-a-hanzi-clip-11)" d="M 1265.0 313.0 L 1298.0 301.0 L 1310.0 282.0 L 1323.0 186.0 " fill="none" id="make-me-a-hanzi-animation-11" stroke-dasharray="282 564" stroke-linecap="round"></path>

      <clipPath id="make-me-a-hanzi-clip-12">
      <path d="M 1516.0 218.0 L 1538.0 264.0 Q 1543.0 275.0 1564.0 296.0 Q 1570.0 300.0 1570.0 302.0 L 1572.0 307.0 Q 1573.0 316.0 1552.0 332.0 L 1526.0 349.0 Q 1513.0 355.0 1492.0 350.0 Q 1482.0 347.0 1378.0 332.0 L 1308.0 320.0 C 1278.0 315.0 1301.0 285.0 1330.0 293.0 L 1360.0 301.0 L 1398.0 308.0 L 1444.0 314.0 Q 1484.0 321.0 1490.0 307.0 Q 1494.0 304.0 1488.0 266.0 L 1482.0 226.0 C 1478.0 196.0 1503.0 191.0 1516.0 218.0 Z" fill="lightgray"></path>
      </clipPath>
      <path clip-path="url(#make-me-a-hanzi-clip-12)" d="M 1315.0 319.0 L 1336.0 309.0 L 1392.0 323.0 L 1467.0 331.0 L 1495.0 330.0 L 1517.0 321.0 L 1526.0 308.0 L 1523.0 297.0 L 1506.0 244.0 L 1489.0 232.0 " fill="none" id="make-me-a-hanzi-animation-12" stroke-dasharray="440 880" stroke-linecap="round"></path>

      <clipPath id="make-me-a-hanzi-clip-13">
      <path d="M 1336.0 184.0 L 1354.0 182.0 Q 1353.0 180.0 1365.0 182.0 Q 1376.0 184.0 1380.0 184.0 L 1424.0 188.0 L 1516.0 196.0 Q 1528.0 196.0 1528.0 203.0 Q 1529.0 205.0 1516.0 218.0 C 1506.0 228.0 1506.0 228.0 1482.0 226.0 L 1340.0 214.0 C 1310.0 211.0 1306.0 187.0 1336.0 184.0 Z" fill="lightgray"></path>
      </clipPath>
      <path clip-path="url(#make-me-a-hanzi-clip-13)" d="M 1341.0 191.0 L 1355.0 199.0 L 1484.0 210.0 L 1520.0 202.0 " fill="none" id="make-me-a-hanzi-animation-13" stroke-dasharray="310 620" stroke-linecap="round"></path>

      <clipPath id="make-me-a-hanzi-clip-14">
      <path d="M 1380.0 184.0 L 1390.0 158.0 Q 1394.0 139.0 1394.0 99.0 L 1394.0 52.0 Q 1394.0 6.0 1382.0 3.0 Q 1376.0 -2.0 1354.0 6.0 L 1330.0 10.0 L 1316.0 11.0 L 1316.0 6.0 L 1328.0 -6.0 L 1344.0 -19.0 Q 1349.0 -22.0 1360.0 -34.0 L 1376.0 -62.0 Q 1382.0 -70.0 1388.0 -71.0 Q 1393.0 -73.0 1401.0 -71.0 Q 1408.0 -69.0 1429.0 -41.0 Q 1442.0 -24.0 1442.0 33.0 L 1442.0 92.0 L 1444.0 118.0 L 1451.0 144.0 Q 1456.0 156.0 1454.0 165.0 Q 1452.0 175.0 1424.0 188.0 C 1397.0 201.0 1369.0 212.0 1380.0 184.0 Z" fill="lightgray"></path>
      </clipPath>
      <path clip-path="url(#make-me-a-hanzi-clip-14)" d="M 1388.0 180.0 L 1422.0 154.0 L 1417.0 20.0 L 1411.0 -9.0 L 1397.0 -28.0 L 1323.0 9.0 " fill="none" id="make-me-a-hanzi-animation-14" stroke-dasharray="441 882" stroke-linecap="round"></path>

      <clipPath id="make-me-a-hanzi-clip-15">
      <path d="M 1298.0 133.0 L 1298.0 145.0 Q 1297.0 150.0 1292.0 152.0 Q 1289.0 153.0 1283.0 146.0 L 1244.0 106.0 L 1214.0 80.0 Q 1211.0 77.0 1205.0 73.0 Q 1199.0 69.0 1195.0 60.0 Q 1180.0 20.0 1201.0 10.0 Q 1209.0 7.0 1220.0 12.0 Q 1248.0 18.0 1275.0 58.0 Q 1298.0 97.0 1298.0 133.0 Z" fill="lightgray"></path>
      </clipPath>
      <path clip-path="url(#make-me-a-hanzi-clip-15)" d="M 1290.0 145.0 L 1264.0 90.0 L 1207.0 26.0 " fill="none" id="make-me-a-hanzi-animation-15" stroke-dasharray="275 550" stroke-linecap="round"></path>

      <clipPath id="make-me-a-hanzi-clip-16">
      <path d="M 1618.0 70.0 L 1613.0 98.0 Q 1613.0 105.0 1594.0 121.0 L 1554.0 143.0 L 1526.0 156.0 Q 1501.0 162.0 1498.0 159.0 L 1500.0 152.0 L 1538.0 99.0 Q 1553.0 81.0 1566.0 63.0 Q 1578.0 44.0 1586.0 40.0 Q 1604.0 33.0 1612.0 51.0 Q 1618.0 58.0 1618.0 70.0 Z" fill="lightgray"></path>
      </clipPath>
      <path clip-path="url(#make-me-a-hanzi-clip-16)" d="M 1503.0 157.0 L 1581.0 93.0 L 1595.0 56.0 " fill="none" id="make-me-a-hanzi-animation-16" stroke-dasharray="268 536" stroke-linecap="round"></path>

      <clipPath id="make-me-a-hanzi-clip-17">
      <path d="M 1884.0 680.0 L 1888.0 686.0 L 1886.0 694.0 Q 1887.0 698.0 1868.0 717.0 L 1852.0 731.0 Q 1841.0 740.0 1832.0 742.0 Q 1812.0 749.0 1812.0 725.0 Q 1812.0 720.0 1804.0 693.0 L 1792.0 672.0 L 1778.0 642.0 Q 1751.0 601.0 1733.0 582.0 L 1684.0 527.0 L 1650.0 496.0 Q 1648.0 489.0 1649.0 487.0 Q 1649.0 485.0 1668.0 492.0 L 1690.0 502.0 Q 1717.0 513.0 1731.0 526.0 Q 1745.0 538.0 1760.0 549.0 L 1866.0 666.0 L 1884.0 680.0 Z" fill="lightgray"></path>
      </clipPath>
      <path clip-path="url(#make-me-a-hanzi-clip-17)" d="M 1825.0 730.0 L 1840.0 691.0 L 1800.0 630.0 L 1706.0 526.0 L 1651.0 491.0 " fill="none" id="make-me-a-hanzi-animation-17" stroke-dasharray="448 896" stroke-linecap="round"></path>

      <clipPath id="make-me-a-hanzi-clip-18">
      <path d="M 1826.0 366.0 L 1856.0 396.0 L 1874.0 416.0 L 1888.0 429.0 L 1900.0 434.0 Q 1904.0 439.0 1904.0 452.0 Q 1904.0 464.0 1893.0 471.0 Q 1882.0 478.0 1872.0 488.0 Q 1849.0 506.0 1840.0 505.0 Q 1831.0 503.0 1830.0 499.0 Q 1826.0 495.0 1826.0 483.0 L 1826.0 471.0 Q 1827.0 467.0 1819.0 446.0 L 1782.0 393.0 Q 1756.0 358.0 1724.0 326.0 L 1690.0 294.0 L 1644.0 259.0 Q 1642.0 254.0 1644.0 249.0 Q 1645.0 244.0 1664.0 254.0 L 1700.0 270.0 Q 1731.0 286.0 1783.0 324.0 Q 1801.0 336.0 1826.0 366.0 Z" fill="lightgray"></path>
      </clipPath>
      <path clip-path="url(#make-me-a-hanzi-clip-18)" d="M 1841.0 491.0 L 1859.0 451.0 L 1831.0 411.0 L 1751.0 324.0 L 1648.0 254.0 " fill="none" id="make-me-a-hanzi-animation-18" stroke-dasharray="463 926" stroke-linecap="round"></path>

      <clipPath id="make-me-a-hanzi-clip-19">
      <path d="M 1604.0 -28.0 L 1580.0 -44.0 Q 1567.0 -54.0 1568.0 -58.0 Q 1569.0 -70.0 1596.0 -60.0 L 1618.0 -50.0 Q 1650.0 -37.0 1688.0 -16.0 Q 1732.0 11.0 1754.0 29.0 Q 1814.0 72.0 1861.0 128.0 L 1920.0 197.0 Q 1930.0 208.0 1936.0 212.0 L 1945.0 218.0 Q 1954.0 223.0 1954.0 229.0 Q 1954.0 235.0 1948.0 248.0 Q 1942.0 260.0 1932.0 266.0 Q 1927.0 270.0 1910.0 279.0 Q 1893.0 288.0 1886.0 290.0 Q 1872.0 290.0 1870.0 281.0 L 1868.0 254.0 Q 1867.0 246.0 1856.0 225.0 Q 1844.0 204.0 1834.0 193.0 L 1762.0 101.0 L 1721.0 59.0 Q 1680.0 21.0 1604.0 -28.0 Z" fill="lightgray"></path>
      </clipPath>
      <path clip-path="url(#make-me-a-hanzi-clip-19)" d="M 1883.0 277.0 L 1904.0 237.0 L 1797.0 100.0 L 1747.0 51.0 L 1687.0 5.0 L 1575.0 -58.0 " fill="none" id="make-me-a-hanzi-animation-19" stroke-dasharray="621 1242" stroke-linecap="round"></path>

      <clipPath id="make-me-a-hanzi-clip-20">
      <path d="M 2225.0 611.0 Q 2256.0 618.0 2290.0 635.0 Q 2303.0 642.0 2312.0 636.0 Q 2315.0 633.0 2289.0 534.0 Q 2280.0 495.0 2288.0 483.0 Q 2315.0 434.0 2320.0 406.0 Q 2324.0 390.0 2317.0 383.0 Q 2311.0 376.0 2294.0 381.0 Q 2275.0 388.0 2252.0 391.0 Q 2230.0 395.0 2252.0 378.0 Q 2292.0 347.0 2328.0 309.0 Q 2340.0 296.0 2353.0 307.0 Q 2366.0 314.0 2375.0 337.0 Q 2393.0 389.0 2336.0 470.0 Q 2299.0 507.0 2337.0 565.0 Q 2367.0 623.0 2388.0 639.0 Q 2406.0 652.0 2395.0 665.0 Q 2382.0 681.0 2343.0 698.0 Q 2324.0 704.0 2310.0 692.0 Q 2268.0 653.0 2198.0 637.0 C 2169.0 630.0 2196.0 603.0 2225.0 611.0 Z" fill="lightgray"></path>
      </clipPath>
      <path clip-path="url(#make-me-a-hanzi-clip-20)" d="M 2207.0 637.0 L 2239.0 631.0 L 2306.0 661.0 L 2332.0 665.0 L 2347.0 653.0 L 2307.0 543.0 L 2301.0 508.0 L 2307.0 483.0 L 2342.0 416.0 L 2349.0 389.0 L 2346.0 367.0 L 2339.0 352.0 L 2320.0 354.0 L 2259.0 385.0 " fill="none" id="make-me-a-hanzi-animation-20" stroke-dasharray="688 1376" stroke-linecap="round"></path>

      <clipPath id="make-me-a-hanzi-clip-21">
      <path d="M 2198.0 637.0 Q 2179.0 650.0 2157.0 657.0 Q 2147.0 658.0 2140.0 649.0 Q 2136.0 643.0 2145.0 632.0 Q 2209.0 479.0 2165.0 158.0 Q 2138.0 28.0 2139.0 25.0 Q 2139.0 21.0 2140.0 16.0 Q 2150.0 -21.0 2163.0 -34.0 Q 2176.0 -49.0 2186.0 -34.0 Q 2216.0 8.0 2218.0 200.0 Q 2218.0 542.0 2226.0 599.0 Q 2226.0 606.0 2225.0 611.0 C 2225.0 621.0 2224.0 622.0 2198.0 637.0 Z" fill="lightgray"></path>
      </clipPath>
      <path clip-path="url(#make-me-a-hanzi-clip-21)" d="M 2151.0 644.0 L 2169.0 630.0 L 2192.0 596.0 L 2201.0 471.0 L 2197.0 213.0 L 2172.0 24.0 L 2175.0 -29.0 " fill="none" id="make-me-a-hanzi-animation-21" stroke-dasharray="819 1638" stroke-linecap="round"></path>

      <clipPath id="make-me-a-hanzi-clip-22">
      <path d="M 2570.0 706.0 Q 2595.0 687.0 2621.0 662.0 Q 2637.0 649.0 2653.0 650.0 Q 2663.0 651.0 2669.0 665.0 Q 2673.0 681.0 2662.0 712.0 Q 2649.0 745.0 2563.0 756.0 Q 2547.0 760.0 2540.0 756.0 Q 2534.0 752.0 2537.0 738.0 Q 2541.0 728.0 2570.0 706.0 Z" fill="lightgray"></path>
      </clipPath>
      <path clip-path="url(#make-me-a-hanzi-clip-22)" d="M 2547.0 748.0 L 2625.0 705.0 L 2649.0 670.0 " fill="none" id="make-me-a-hanzi-animation-22" stroke-dasharray="260 520" stroke-linecap="round"></path>

      <clipPath id="make-me-a-hanzi-clip-23">
      <path d="M 2459.0 558.0 Q 2446.0 589.0 2427.0 600.0 Q 2424.0 604.0 2418.0 601.0 Q 2414.0 597.0 2412.0 587.0 Q 2415.0 560.0 2391.0 505.0 Q 2381.0 489.0 2381.0 471.0 Q 2384.0 452.0 2393.0 439.0 Q 2400.0 427.0 2406.0 435.0 Q 2418.0 438.0 2432.0 479.0 Q 2441.0 504.0 2458.0 537.0 C 2464.0 548.0 2464.0 548.0 2459.0 558.0 Z" fill="lightgray"></path>
      </clipPath>
      <path clip-path="url(#make-me-a-hanzi-clip-23)" d="M 2421.0 591.0 L 2432.0 567.0 L 2433.0 543.0 L 2409.0 489.0 L 2403.0 447.0 " fill="none" id="make-me-a-hanzi-animation-23" stroke-dasharray="280 560" stroke-linecap="round"></path>

      <clipPath id="make-me-a-hanzi-clip-24">
      <path d="M 2458.0 537.0 Q 2485.0 521.0 2510.0 530.0 Q 2588.0 561.0 2722.0 588.0 Q 2750.0 594.0 2762.0 593.0 Q 2774.0 586.0 2771.0 579.0 Q 2771.0 576.0 2745.0 511.0 Q 2736.0 496.0 2743.0 493.0 Q 2752.0 490.0 2768.0 502.0 Q 2817.0 536.0 2860.0 548.0 Q 2894.0 558.0 2894.0 567.0 Q 2890.0 577.0 2823.0 622.0 Q 2798.0 641.0 2722.0 619.0 Q 2683.0 615.0 2532.0 575.0 Q 2498.0 566.0 2462.0 559.0 Q 2461.0 559.0 2459.0 558.0 C 2430.0 551.0 2431.0 550.0 2458.0 537.0 Z" fill="lightgray"></path>
      </clipPath>
      <path clip-path="url(#make-me-a-hanzi-clip-24)" d="M 2462.0 553.0 L 2491.0 545.0 L 2643.0 588.0 L 2772.0 611.0 L 2803.0 595.0 L 2812.0 574.0 L 2748.0 499.0 " fill="none" id="make-me-a-hanzi-animation-24" stroke-dasharray="603 1206" stroke-linecap="round"></path>

      <clipPath id="make-me-a-hanzi-clip-25">
      <path d="M 2502.0 426.0 Q 2468.0 417.0 2494.0 403.0 Q 2537.0 384.0 2589.0 401.0 L 2687.0 427.0 Q 2709.0 434.0 2713.0 438.0 Q 2720.0 445.0 2716.0 454.0 Q 2709.0 464.0 2679.0 469.0 Q 2651.0 473.0 2622.0 459.0 Q 2597.0 449.0 2569.0 440.0 Q 2538.0 431.0 2502.0 426.0 Z" fill="lightgray"></path>
      </clipPath>
      <path clip-path="url(#make-me-a-hanzi-clip-25)" d="M 2495.0 415.0 L 2560.0 415.0 L 2650.0 443.0 L 2705.0 448.0 " fill="none" id="make-me-a-hanzi-animation-25" stroke-dasharray="342 684" stroke-linecap="round"></path>

      <clipPath id="make-me-a-hanzi-clip-26">
      <path d="M 2654.0 294.0 Q 2669.0 298.0 2782.0 313.0 Q 2792.0 312.0 2801.0 324.0 Q 2802.0 334.0 2780.0 345.0 Q 2750.0 367.0 2655.0 337.0 Q 2637.0 334.0 2620.0 329.0 Q 2572.0 319.0 2416.0 296.0 Q 2388.0 293.0 2410.0 276.0 Q 2444.0 252.0 2468.0 259.0 L 2610.0 287.0 L 2654.0 294.0 Z" fill="lightgray"></path>
      </clipPath>
      <path clip-path="url(#make-me-a-hanzi-clip-26)" d="M 2411.0 287.0 L 2459.0 280.0 L 2712.0 328.0 L 2752.0 332.0 L 2791.0 326.0 " fill="none" id="make-me-a-hanzi-animation-26" stroke-dasharray="514 1028" stroke-linecap="round"></path>

      <clipPath id="make-me-a-hanzi-clip-27">
      <path d="M 2484.0 238.0 Q 2484.0 117.0 2301.0 -8.0 L 2293.0 -14.0 Q 2286.0 -21.0 2291.0 -24.0 Q 2318.0 -34.0 2396.0 13.0 Q 2468.0 53.0 2529.0 161.0 Q 2539.0 177.0 2553.0 194.0 Q 2562.0 201.0 2557.0 212.0 Q 2553.0 222.0 2525.0 242.0 Q 2506.0 255.0 2497.0 255.0 Q 2484.0 254.0 2484.0 238.0 Z" fill="lightgray"></path>
      </clipPath>
      <path clip-path="url(#make-me-a-hanzi-clip-27)" d="M 2498.0 241.0 L 2515.0 201.0 L 2492.0 151.0 L 2447.0 86.0 L 2376.0 22.0 L 2296.0 -20.0 " fill="none" id="make-me-a-hanzi-animation-27" stroke-dasharray="491 982" stroke-linecap="round"></path>

      <clipPath id="make-me-a-hanzi-clip-28">
      <path d="M 2610.0 287.0 Q 2610.0 286.0 2612.0 281.0 Q 2625.0 244.0 2622.0 206.0 Q 2615.0 58.0 2627.0 18.0 Q 2631.0 -4.0 2652.0 -23.0 Q 2733.0 -84.0 2888.0 -51.0 L 2894.0 -49.0 Q 2930.0 -39.0 2965.0 -13.0 Q 2984.0 3.0 2970.0 28.0 Q 2955.0 59.0 2937.0 154.0 Q 2936.0 170.0 2929.0 175.0 Q 2923.0 178.0 2919.0 161.0 Q 2895.0 58.0 2877.0 27.0 Q 2853.0 -3.0 2764.0 -1.0 Q 2730.0 0.0 2704.0 11.0 Q 2682.0 23.0 2675.0 37.0 Q 2651.0 85.0 2677.0 255.0 Q 2683.0 279.0 2654.0 294.0 C 2630.0 313.0 2601.0 316.0 2610.0 287.0 Z" fill="lightgray"></path>
      </clipPath>
      <path clip-path="url(#make-me-a-hanzi-clip-28)" d="M 2618.0 286.0 L 2648.0 262.0 L 2641.0 149.0 L 2647.0 42.0 L 2661.0 8.0 L 2693.0 -16.0 L 2741.0 -29.0 L 2801.0 -32.0 L 2871.0 -20.0 L 2911.0 2.0 L 2924.0 16.0 L 2928.0 169.0 " fill="none" id="make-me-a-hanzi-animation-28" stroke-dasharray="862 1724" stroke-linecap="round"></path>

</g>
</svg>
